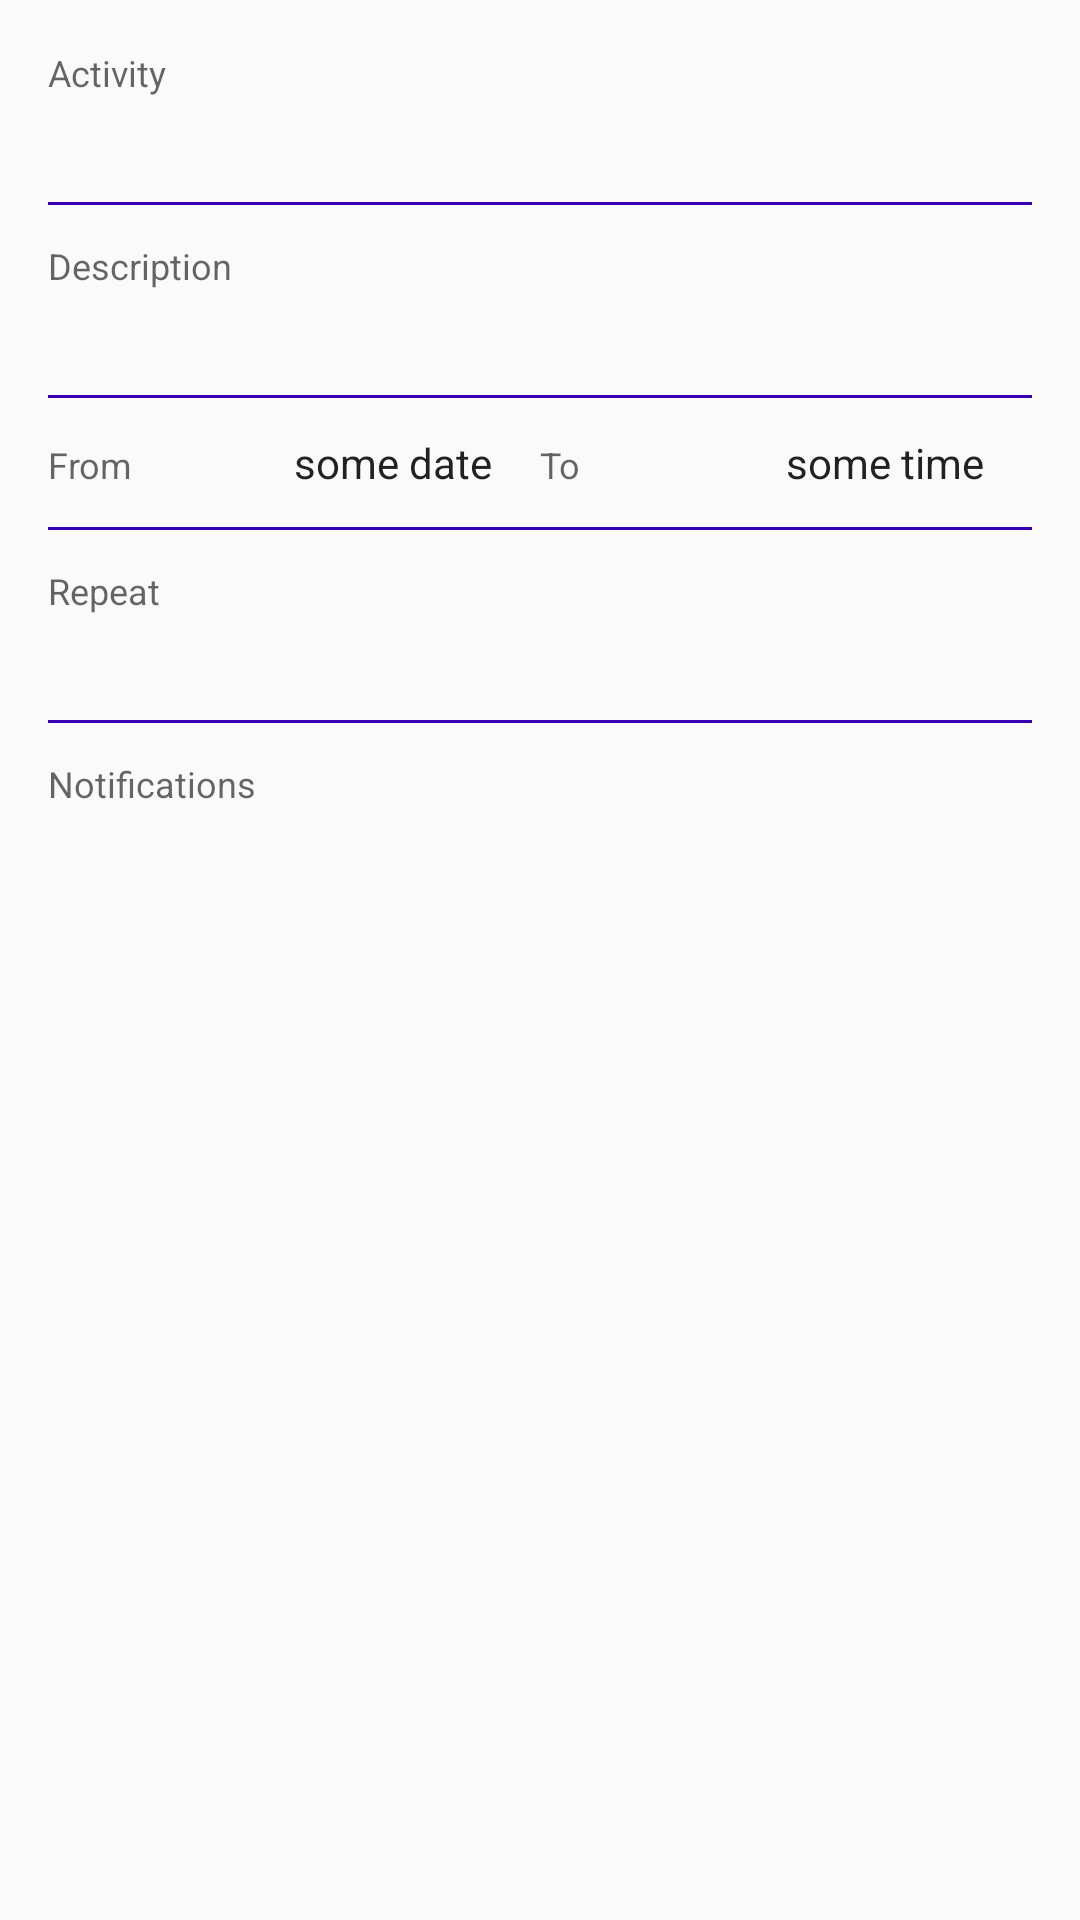

Produce the Android XML layout that renders to this screen, including the resource entries it uses.
<!-- AndroidManifest.xml: application theme AppTheme -->
<!-- res/layout/content_routine_event_details.xml -->
<?xml version="1.0" encoding="utf-8"?>
<ScrollView xmlns:android="http://schemas.android.com/apk/res/android"
    xmlns:app="http://schemas.android.com/apk/res-auto"
    xmlns:tools="http://schemas.android.com/tools"
    android:layout_width="match_parent"
    android:layout_height="match_parent"
    app:layout_behavior="@string/appbar_scrolling_view_behavior"
    tools:context=".reminders.ReminderDetailsActivity"
    tools:showIn="@layout/activity_routine_event_details">

    <android.support.constraint.ConstraintLayout
        android:layout_width="match_parent"
        android:layout_height="wrap_content"
        android:layout_margin="@dimen/fab_margin">

        <TextView
            android:id="@+id/title_caption"
            style="@style/TextAppearance.AppCompat.Caption"
            android:layout_width="match_parent"
            android:layout_height="wrap_content"
            android:paddingBottom="@dimen/label_dimen"
            android:text="Activity"
            app:layout_constraintTop_toTopOf="parent" />

        <TextView
            android:id="@+id/r_ev_title"
            style="@style/TextAppearance.AppCompat.Body2"
            android:layout_width="match_parent"
            android:layout_height="wrap_content"
            app:layout_constraintTop_toBottomOf="@id/title_caption" />

        <View
            android:id="@+id/separator_1"
            android:layout_width="match_parent"
            android:layout_height="1dp"
            android:layout_marginTop="@dimen/standard_12"
            android:background="@color/colorPrimaryDark"
            app:layout_constraintTop_toBottomOf="@id/r_ev_title" />

        <TextView
            android:id="@+id/description_caption"
            style="@style/TextAppearance.AppCompat.Caption"
            android:layout_width="match_parent"
            android:layout_height="wrap_content"
            android:layout_marginBottom="@dimen/label_dimen"
            android:paddingTop="@dimen/standard_12"
            android:text="Description"
            app:layout_constraintTop_toBottomOf="@id/separator_1" />

        <TextView
            android:id="@+id/r_ev_description"
            style="@style/TextAppearance.AppCompat.Body1"
            android:layout_width="match_parent"
            android:layout_height="wrap_content"
            android:paddingTop="@dimen/label_dimen"
            app:layout_constraintTop_toBottomOf="@id/description_caption" />

        <View
            android:id="@+id/separator_2"
            android:layout_width="match_parent"
            android:layout_height="1dp"
            android:layout_marginTop="@dimen/standard_12"
            android:layout_marginBottom="@dimen/standard_12"
            android:background="@color/colorPrimaryDark"
            app:layout_constraintTop_toBottomOf="@id/r_ev_description" />


        <LinearLayout
            android:id="@+id/linear_time"
            android:layout_width="match_parent"
            android:layout_height="wrap_content"
            android:orientation="horizontal"
            android:paddingTop="@dimen/standard_12"
            app:layout_constraintTop_toBottomOf="@id/separator_2">

            <TextView
                style="@style/TextAppearance.AppCompat.Caption"
                android:layout_width="0dp"
                android:layout_height="wrap_content"
                android:layout_weight="1"
                android:text="From" />

            <TextView
                android:id="@+id/r_ev_start_time"
                style="@style/TextAppearance.AppCompat.Body1"
                android:layout_width="0dp"
                android:layout_height="wrap_content"
                android:layout_weight="1"
                android:text="some date" />

            <TextView
                style="@style/TextAppearance.AppCompat.Caption"
                android:layout_width="0dp"
                android:layout_height="wrap_content"
                android:layout_weight="1"
                android:text="To" />

            <TextView
                android:id="@+id/r_ev_end_time"
                style="@style/TextAppearance.AppCompat.Body1"
                android:layout_width="0dp"
                android:layout_height="wrap_content"
                android:layout_weight="1"
                android:text="some time" />

        </LinearLayout>

        <View
            android:id="@+id/separator_4"
            android:layout_width="match_parent"
            android:layout_height="1dp"
            android:layout_marginTop="@dimen/standard_12"
            android:layout_marginBottom="@dimen/standard_12"
            android:background="@color/colorPrimaryDark"
            app:layout_constraintTop_toBottomOf="@id/linear_time" />

        <TextView
            android:id="@+id/repeat_caption"
            style="@style/TextAppearance.AppCompat.Caption"
            android:layout_width="match_parent"
            android:layout_height="wrap_content"
            android:paddingTop="@dimen/standard_12"
            android:text="Repeat"
            app:layout_constraintTop_toBottomOf="@id/separator_4" />

        <TextView
            android:id="@+id/r_ev_repeat"
            style="@style/TextAppearance.AppCompat.Body1"
            android:layout_width="match_parent"
            android:layout_height="wrap_content"
            android:paddingTop="@dimen/label_dimen"
            app:layout_constraintTop_toBottomOf="@id/repeat_caption" />

        <View
            android:id="@+id/separator_3"
            android:layout_width="match_parent"
            android:layout_height="1dp"
            android:layout_marginTop="@dimen/standard_12"
            android:layout_marginBottom="@dimen/standard_12"
            android:background="@color/colorPrimaryDark"
            app:layout_constraintTop_toBottomOf="@id/r_ev_repeat" />

        <TextView
            android:id="@+id/notification_caption"
            style="@style/TextAppearance.AppCompat.Caption"
            android:layout_width="match_parent"
            android:layout_height="wrap_content"
            android:layout_marginBottom="@dimen/label_dimen"
            android:paddingTop="@dimen/standard_12"
            android:text="Notifications"
            app:layout_constraintTop_toBottomOf="@id/separator_3" />

        <TextView
            android:id="@+id/r_ev_notification"
            style="@style/TextAppearance.AppCompat.Body1"
            android:layout_width="match_parent"
            android:layout_height="wrap_content"
            android:paddingTop="@dimen/label_dimen"
            app:layout_constraintTop_toBottomOf="@id/notification_caption" />
    </android.support.constraint.ConstraintLayout>
</ScrollView>
<!-- res/layout/activity_routine_event_details.xml (included above) -->
<?xml version="1.0" encoding="utf-8"?>
<android.support.design.widget.CoordinatorLayout xmlns:android="http://schemas.android.com/apk/res/android"
    xmlns:app="http://schemas.android.com/apk/res-auto"
    xmlns:tools="http://schemas.android.com/tools"
    android:layout_width="match_parent"
    android:layout_height="match_parent"
    tools:context=".routines.RoutineEventDetailsActivity">

    <android.support.design.widget.AppBarLayout
        android:layout_width="match_parent"
        android:layout_height="wrap_content"
        android:theme="@style/AppTheme.AppBarOverlay">

        <android.support.v7.widget.Toolbar
            android:id="@+id/toolbar"
            android:layout_width="match_parent"
            android:layout_height="?attr/actionBarSize"
            android:background="?attr/colorPrimary"
            app:popupTheme="@style/AppTheme.PopupOverlay" />

    </android.support.design.widget.AppBarLayout>

    <include layout="@layout/content_routine_event_details" />

</android.support.design.widget.CoordinatorLayout>
<!-- resources referenced by this layout -->
<resources>
  <color name="colorPrimaryDark">#3700B3</color>
  <dimen name="fab_margin">16dp</dimen>
  <dimen name="label_dimen">4dp</dimen>
  <dimen name="standard_12">12dp</dimen>
  <style name="AppTheme.AppBarOverlay" parent="ThemeOverlay.AppCompat.Dark.ActionBar" />
  <style name="AppTheme.PopupOverlay" parent="ThemeOverlay.AppCompat.Light" />
  <style name="AppTheme" parent="Theme.AppCompat.Light.DarkActionBar">
          
          <item name="colorPrimary">@color/colorPrimary</item>
          <item name="colorPrimaryDark">@color/colorPrimaryDark</item>
          <item name="colorAccent">@color/colorAccent</item>
      </style>
  <color name="colorPrimary">#6200EE</color>
  <color name="colorAccent">#03DAC5</color>
</resources>
